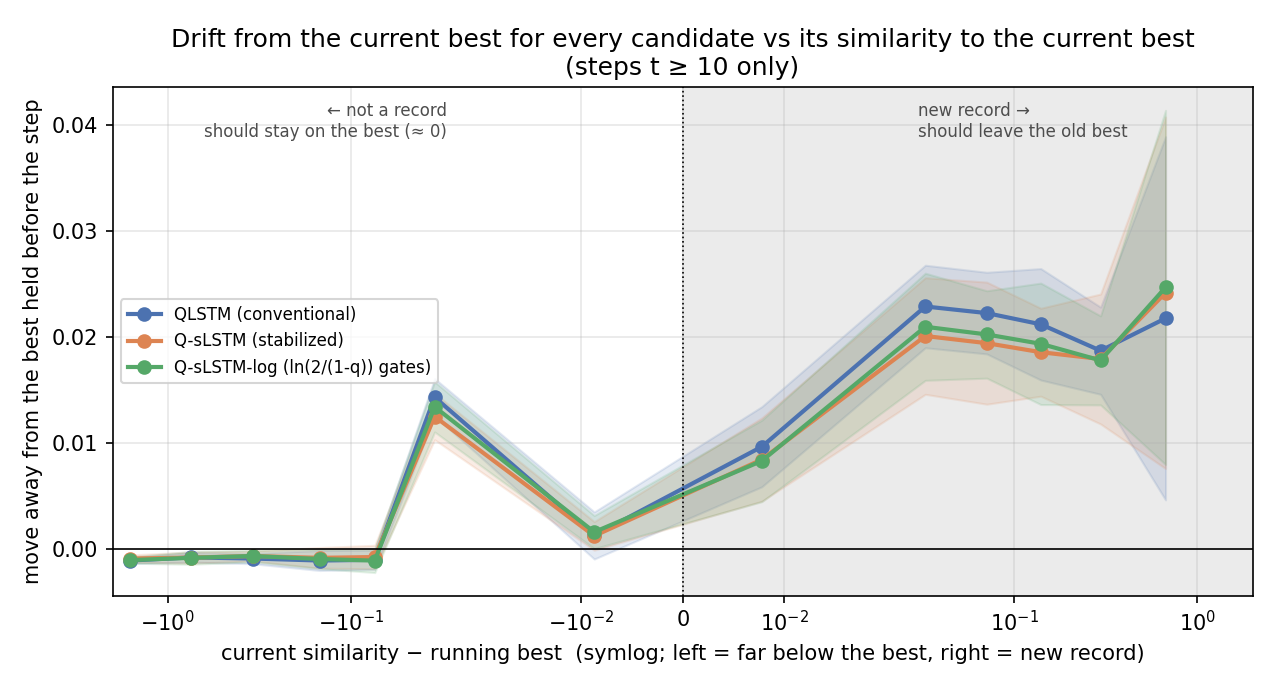

The table this chart was drawn from, first rows:
model, bin, mean, sd, gap, n_seeds, steps_per_seed
qlstm, (-2.001, -1.0], -0.001069, 0.0002806, -1.596, 19, 9891
qlstm, (-1.0, -0.5], -0.0007763, 0.0004442, -0.7465, 19, 3430
qlstm, (-0.5, -0.2], -0.0008829, 0.0004927, -0.3429, 19, 2511
qlstm, (-0.2, -0.1], -0.001071, 0.0009402, -0.1482, 19, 1089
qlstm, (-0.1, -0.05], -0.001002, 0.0009028, -0.07405, 19, 687.1
qlstm, (-0.05, -0.02], 0.01431, 0.001759, -0.03491, 19, 3321
qlstm, (-0.02, 0.0], 0.00129, 0.002219, -0.008673, 19, 268.3
qlstm, (0.0, 0.02], 0.009655, 0.003775, 0.007794, 19, 193.6
qlstm, (0.02, 0.05], 0.02287, 0.003888, 0.03275, 19, 244.3
qlstm, (0.05, 0.1], 0.02224, 0.003846, 0.0709, 19, 173.3
qlstm, (0.1, 0.2], 0.02119, 0.005252, 0.1398, 19, 117.6
qlstm, (0.2, 0.5], 0.0187, 0.004107, 0.2963, 19, 64.63
qlstm, (0.5, 2.0], 0.02175, 0.01711, 0.6704, 19, 8.579
qslstm, (-2.001, -1.0], -0.0008815, 0.0003456, -1.596, 19, 9891
qslstm, (-1.0, -0.5], -0.000794, 0.0005274, -0.7465, 19, 3430
qslstm, (-0.5, -0.2], -0.0006448, 0.0004668, -0.3429, 19, 2511
qslstm, (-0.2, -0.1], -0.0008158, 0.00097, -0.1482, 19, 1089
qslstm, (-0.1, -0.05], -0.0007422, 0.00111, -0.07405, 19, 687.1
qslstm, (-0.05, -0.02], 0.01249, 0.002181, -0.03491, 19, 3321
qslstm, (-0.02, 0.0], 0.00125, 0.001348, -0.008673, 19, 268.3
qslstm, (0.0, 0.02], 0.008446, 0.003924, 0.007794, 19, 193.6
qslstm, (0.02, 0.05], 0.02008, 0.005494, 0.03275, 19, 244.3
qslstm, (0.05, 0.1], 0.01941, 0.005752, 0.0709, 19, 173.3
qslstm, (0.1, 0.2], 0.01856, 0.004143, 0.1398, 19, 117.6
qslstm, (0.2, 0.5], 0.01792, 0.006123, 0.2963, 19, 64.63
qslstm, (0.5, 2.0], 0.02416, 0.01656, 0.6704, 19, 8.579
qslstm_log, (-2.001, -1.0], -0.001031, 0.0002881, -1.596, 19, 9891
qslstm_log, (-1.0, -0.5], -0.0008149, 0.0006128, -0.7465, 19, 3430
qslstm_log, (-0.5, -0.2], -0.0006437, 0.0005403, -0.3429, 19, 2511
qslstm_log, (-0.2, -0.1], -0.0009258, 0.0009079, -0.1482, 19, 1089
qslstm_log, (-0.1, -0.05], -0.00108, 0.001125, -0.07405, 19, 687.1
qslstm_log, (-0.05, -0.02], 0.01341, 0.002364, -0.03491, 19, 3321
qslstm_log, (-0.02, 0.0], 0.001613, 0.001556, -0.008673, 19, 268.3
qslstm_log, (0.0, 0.02], 0.008319, 0.003842, 0.007794, 19, 193.6
qslstm_log, (0.02, 0.05], 0.02095, 0.005048, 0.03275, 19, 244.3
qslstm_log, (0.05, 0.1], 0.02023, 0.004117, 0.0709, 19, 173.3
qslstm_log, (0.1, 0.2], 0.01935, 0.005722, 0.1398, 19, 117.6
qslstm_log, (0.2, 0.5], 0.01779, 0.004195, 0.2963, 19, 64.63
qslstm_log, (0.5, 2.0], 0.02466, 0.01669, 0.6704, 19, 8.579
